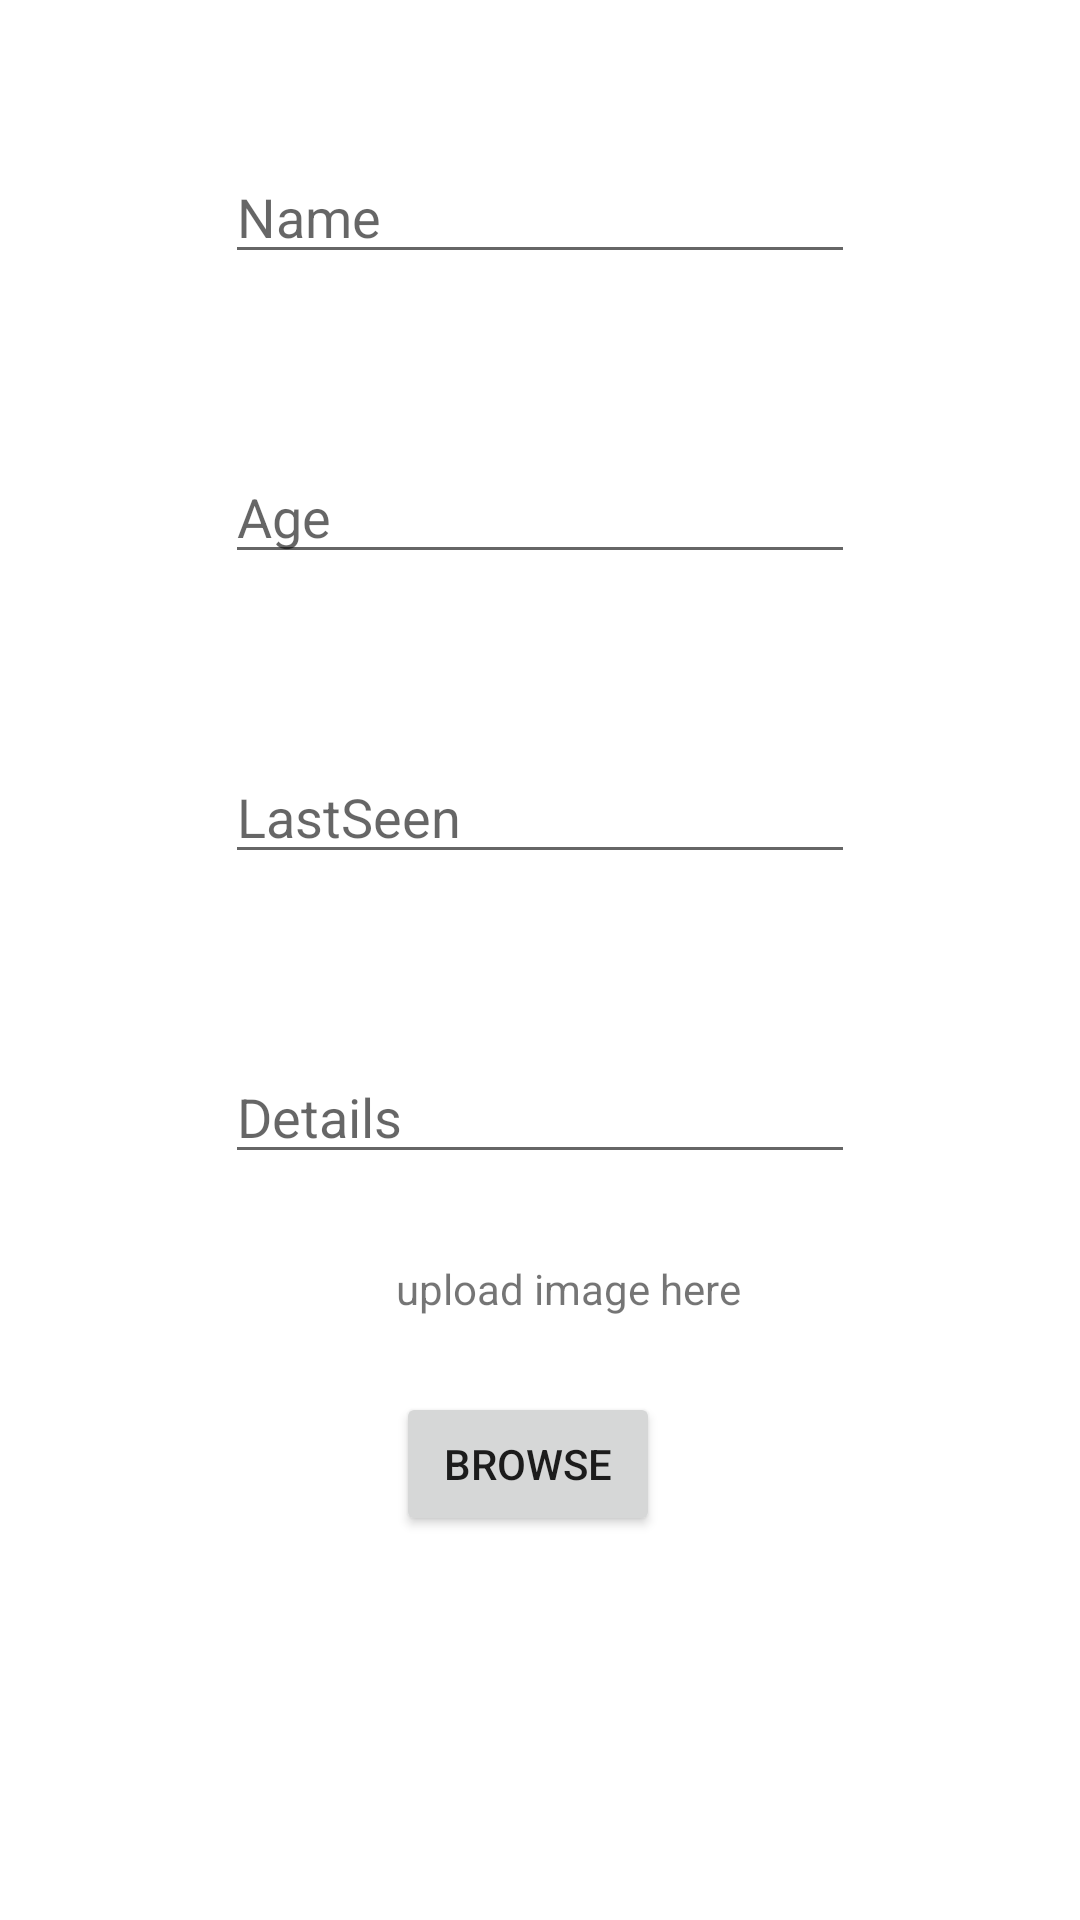

The Android layout XML behind this screen, and the referenced resources:
<!-- AndroidManifest.xml: application theme AppTheme -->
<!-- res/layout/activity_person_missing.xml -->
<?xml version="1.0" encoding="utf-8"?>
<androidx.constraintlayout.widget.ConstraintLayout xmlns:android="http://schemas.android.com/apk/res/android"
    xmlns:app="http://schemas.android.com/apk/res-auto"
    xmlns:tools="http://schemas.android.com/tools"
    android:layout_width="match_parent"
    android:layout_height="match_parent"
    tools:context=".PersonMissing">

    <EditText
        android:id="@+id/editText1"
        android:layout_width="wrap_content"
        android:layout_height="wrap_content"
        android:layout_marginStart="75dp"
        android:layout_marginTop="50dp"
        android:ems="10"
        android:hint="Name"
        android:inputType="textPersonName"
        app:layout_constraintStart_toStartOf="parent"
        app:layout_constraintTop_toTopOf="parent" />

    <EditText
        android:id="@+id/editText2"
        android:layout_width="wrap_content"
        android:layout_height="wrap_content"
        android:layout_marginStart="75dp"
        android:layout_marginTop="150dp"
        android:ems="10"
        android:hint="Age"
        android:inputType="textPersonName"
        app:layout_constraintStart_toStartOf="parent"
        app:layout_constraintTop_toTopOf="parent" />

    <EditText
        android:id="@+id/editText3"
        android:layout_width="wrap_content"
        android:layout_height="wrap_content"
        android:layout_marginStart="75dp"
        android:layout_marginTop="250dp"
        android:ems="10"
        android:hint="LastSeen"
        android:inputType="textPersonName"
        app:layout_constraintStart_toStartOf="parent"
        app:layout_constraintTop_toTopOf="parent" />

    <EditText
        android:id="@+id/editText4"
        android:layout_width="wrap_content"
        android:layout_height="wrap_content"
        android:layout_marginStart="75dp"
        android:layout_marginTop="350dp"
        android:ems="10"
        android:hint="Details"
        android:inputType="textPersonName"
        app:layout_constraintStart_toStartOf="parent"
        app:layout_constraintTop_toTopOf="parent" />

    <TextView
        android:id="@+id/textView9"
        android:layout_width="wrap_content"
        android:layout_height="wrap_content"
        android:layout_marginStart="132dp"
        android:layout_marginTop="420dp"
        android:text="upload image here"
        app:layout_constraintStart_toStartOf="parent"
        app:layout_constraintTop_toTopOf="parent" />

    <Button
        android:id="@+id/button12"
        android:layout_width="wrap_content"
        android:layout_height="wrap_content"
        android:layout_marginStart="132dp"
        android:layout_marginTop="464dp"
        android:text="Browse"
        app:layout_constraintStart_toStartOf="parent"
        app:layout_constraintTop_toTopOf="parent" />
</androidx.constraintlayout.widget.ConstraintLayout>
<!-- resources referenced by this layout -->
<resources>

</resources>
